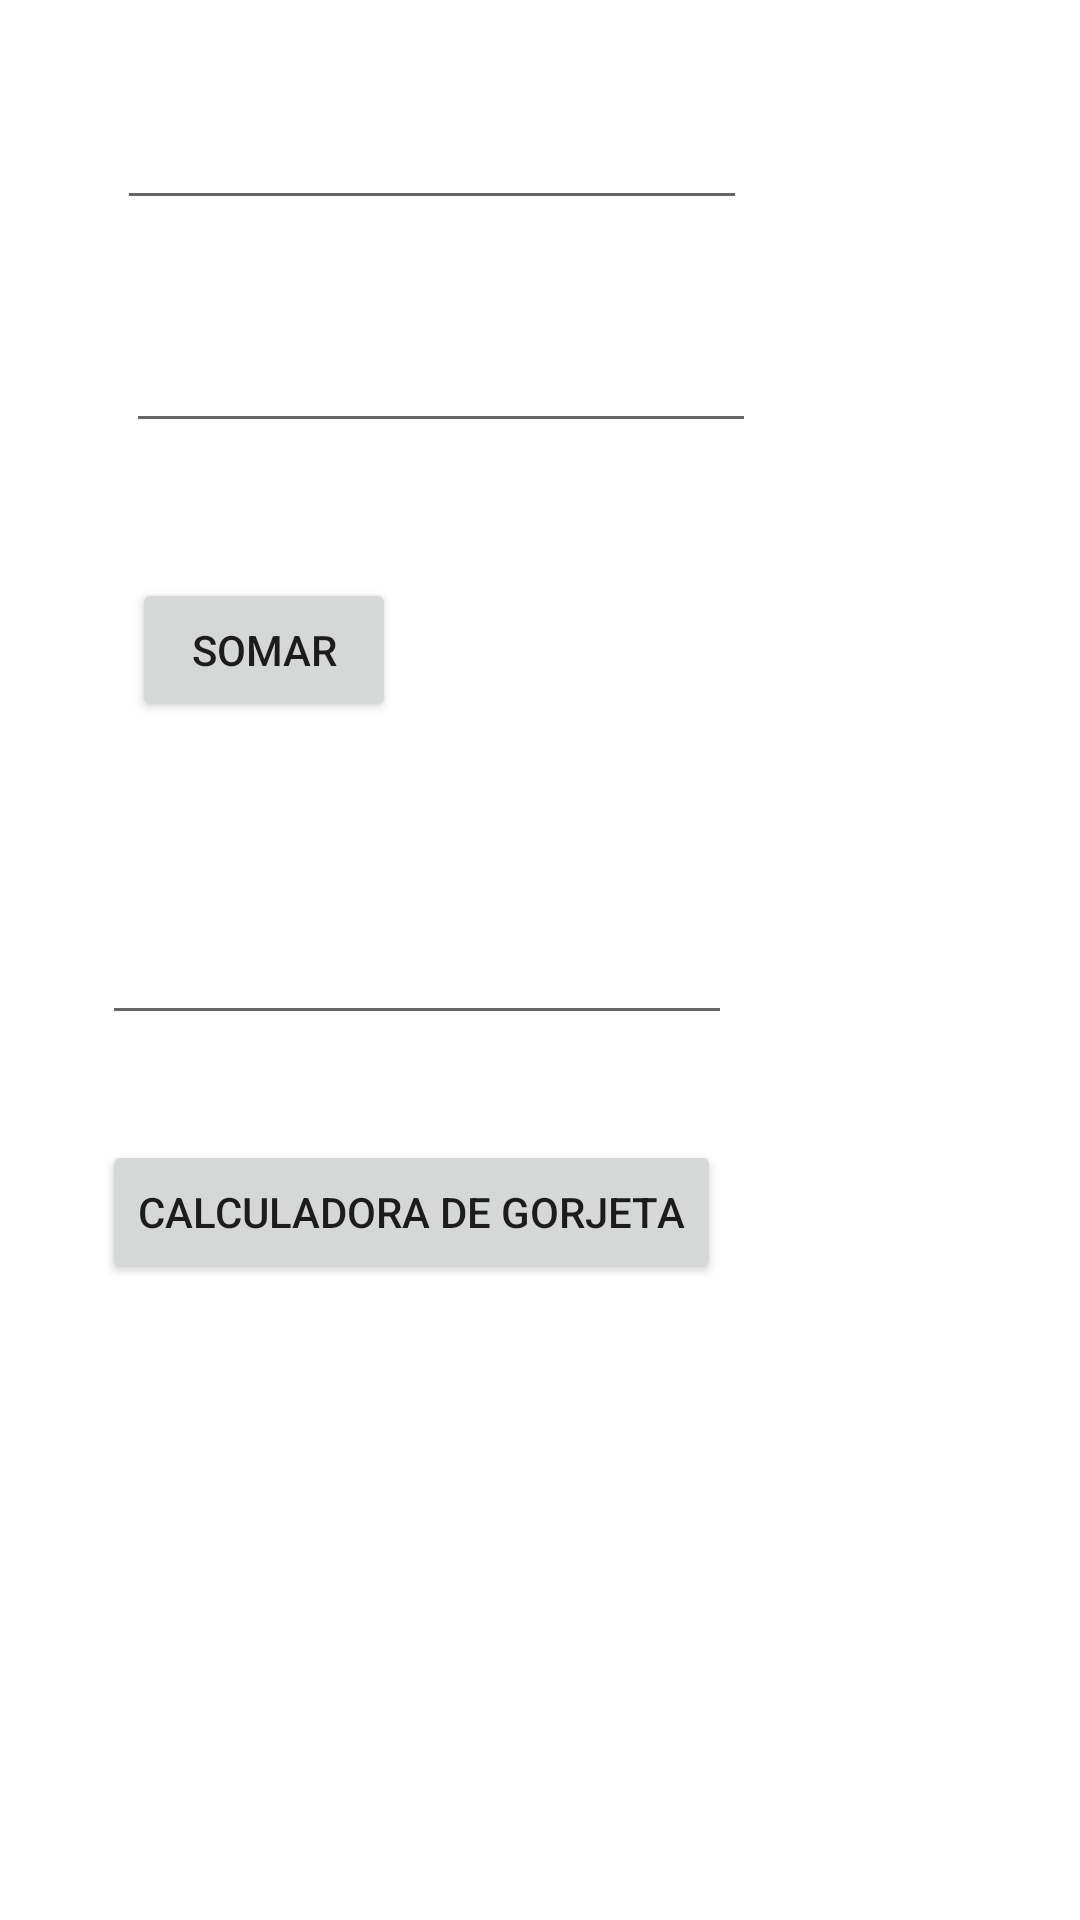

Here is an Android app screen rendered from its layout file. Give the layout XML and the strings, colors and styles it references.
<!-- AndroidManifest.xml: application theme Theme.App4aN -->
<!-- res/layout/activity_main.xml -->
<?xml version="1.0" encoding="utf-8"?>
<androidx.constraintlayout.widget.ConstraintLayout xmlns:android="http://schemas.android.com/apk/res/android"
    xmlns:app="http://schemas.android.com/apk/res-auto"
    xmlns:tools="http://schemas.android.com/tools"
    android:layout_width="match_parent"
    android:layout_height="match_parent"
    tools:context=".MainActivity">

    <EditText
        android:id="@+id/editTextNumber1"
        android:layout_width="wrap_content"
        android:layout_height="wrap_content"
        android:layout_marginStart="39dp"
        android:layout_marginLeft="39dp"
        android:layout_marginTop="32dp"
        android:ems="10"
        android:inputType="number"
        app:layout_constraintStart_toStartOf="parent"
        app:layout_constraintTop_toTopOf="parent" />

    <EditText
        android:id="@+id/editTextNumber2"
        android:layout_width="wrap_content"
        android:layout_height="wrap_content"
        android:layout_marginStart="42dp"
        android:layout_marginLeft="42dp"
        android:layout_marginTop="33dp"
        android:ems="10"
        android:inputType="number"
        app:layout_constraintStart_toStartOf="parent"
        app:layout_constraintTop_toBottomOf="@+id/editTextNumber1" />

    <Button
        android:id="@+id/button"
        android:layout_width="wrap_content"
        android:layout_height="wrap_content"
        android:layout_marginStart="44dp"
        android:layout_marginLeft="44dp"
        android:layout_marginTop="45dp"
        android:onClick="calcular"
        android:text="@string/txtSomar"
        app:layout_constraintStart_toStartOf="parent"
        app:layout_constraintTop_toBottomOf="@+id/editTextNumber2" />

    <EditText
        android:id="@+id/editTextNumber3"
        android:layout_width="wrap_content"
        android:layout_height="wrap_content"
        android:layout_marginStart="34dp"
        android:layout_marginLeft="34dp"
        android:layout_marginTop="63dp"
        android:ems="10"
        android:inputType="number"
        app:layout_constraintStart_toStartOf="parent"
        app:layout_constraintTop_toBottomOf="@+id/button" />

    <Button
        android:id="@+id/button2"
        android:layout_width="wrap_content"
        android:layout_height="wrap_content"
        android:layout_marginStart="34dp"
        android:layout_marginLeft="34dp"
        android:layout_marginTop="35dp"
        android:onClick="abrirCalculadoraDeGorjeta"
        android:text="@string/txtCalculadoraDeGorjeta"
        app:layout_constraintStart_toStartOf="parent"
        app:layout_constraintTop_toBottomOf="@+id/editTextNumber3" />
</androidx.constraintlayout.widget.ConstraintLayout>
<!-- resources referenced by this layout -->
<resources>
  <string name="txtCalculadoraDeGorjeta">Calculadora de Gorjeta</string>
  <string name="txtSomar">Somar</string>
  <style name="Theme.App4aN" parent="Theme.MaterialComponents.DayNight.DarkActionBar">
          
          <item name="colorPrimary">@color/purple_500</item>
          <item name="colorPrimaryVariant">@color/purple_700</item>
          <item name="colorOnPrimary">@color/white</item>
          
          <item name="colorSecondary">@color/teal_200</item>
          <item name="colorSecondaryVariant">@color/teal_700</item>
          <item name="colorOnSecondary">@color/black</item>
          
          <item name="android:statusBarColor" tools:targetApi="l">?attr/colorPrimaryVariant</item>
          
      </style>
  <!-- not gathered from this repository: default colours our renderer supplied (Android Studio template values) -->
  <color name="purple_500">#FF6200EE</color>
  <color name="purple_700">#FF3700B3</color>
  <color name="teal_200">#FF03DAC5</color>
  <color name="teal_700">#FF018786</color>
  <color name="black">#FF000000</color>
  <color name="white">#FFFFFFFF</color>
</resources>
